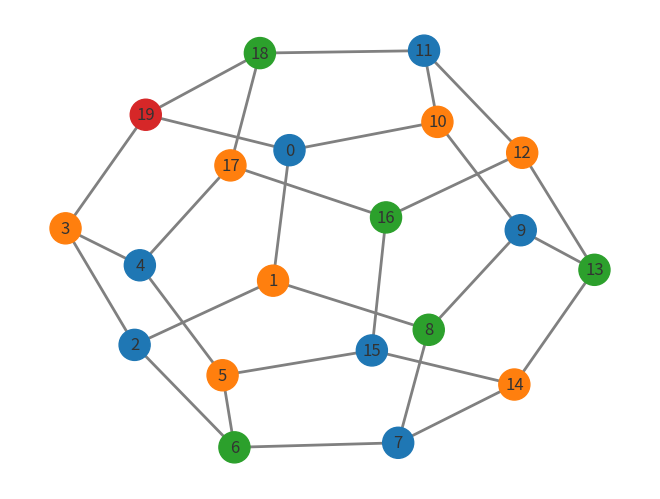
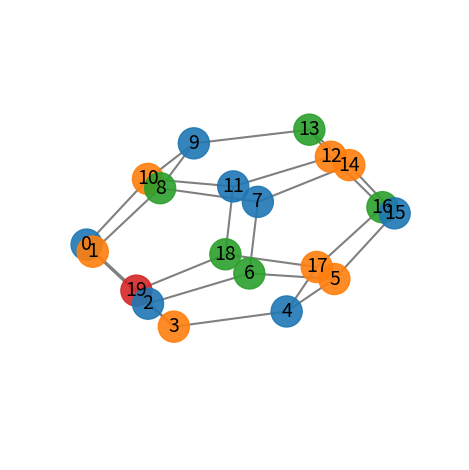

Python code for these plots, in order:
"""
===============
Greedy Coloring
===============

We attempt to color a graph using as few colors as possible, where no neighbors
of a node can have same color as the node itself.
"""

import numpy as np
import networkx as nx
import matplotlib.pyplot as plt
import matplotlib.colors as mpl
from matplotlib import animation

G = nx.dodecahedral_graph()

# Apply greedy coloring
graph_coloring = nx.greedy_color(G)
unique_colors = set(graph_coloring.values())

# Assign colors to nodes based on the greedy coloring
graph_color_to_mpl_color = dict(zip(unique_colors, mpl.TABLEAU_COLORS))
node_colors = [graph_color_to_mpl_color[graph_coloring[n]] for n in G.nodes()]

pos = nx.spring_layout(G, seed=14)
nx.draw(
    G,
    pos,
    with_labels=True,
    node_size=500,
    node_color=node_colors,
    edge_color="grey",
    font_size=12,
    font_color="#333333",
    width=2,
)
plt.show()

###############################################################################
# 3D graph.
# ---------
#
# The same graph plotted in 3D.

pos = nx.spectral_layout(G, dim=3)
labels = list(G)
nodes = np.array([pos[v] for v in G])
edges = np.array([(pos[u], pos[v]) for u, v in G.edges()])


def init():
    ax.clear()
    ax.scatter(*nodes.T, alpha=0.9, s=500, color=node_colors)
    for vizedge in edges:
        ax.plot(*vizedge.T, color="gray")
    ax.grid(False)
    ax.set_axis_off()
    for p in pos:
        ax.text(
            *pos[p],
            labels[p],
            size=14,
            horizontalalignment="center",
            verticalalignment="center",
        )


fig = plt.figure(layout="tight")
ax = fig.add_subplot(111, projection="3d")
init()
plt.show()

###############################################################################
# Rotating 3D graph animation.
# ----------------------------
#
# Rotation of the 3D graph.


def _frame_update(index):
    ax.view_init(index * 0.2, index * 0.5)


fig = plt.figure(layout="tight")
ax = fig.add_subplot(111, projection="3d")
ax.grid(False)
ax.set_axis_off()
ani = animation.FuncAnimation(
    fig,
    _frame_update,
    init_func=init,
    interval=50,
    cache_frame_data=False,
    frames=100,
)

plt.show()
